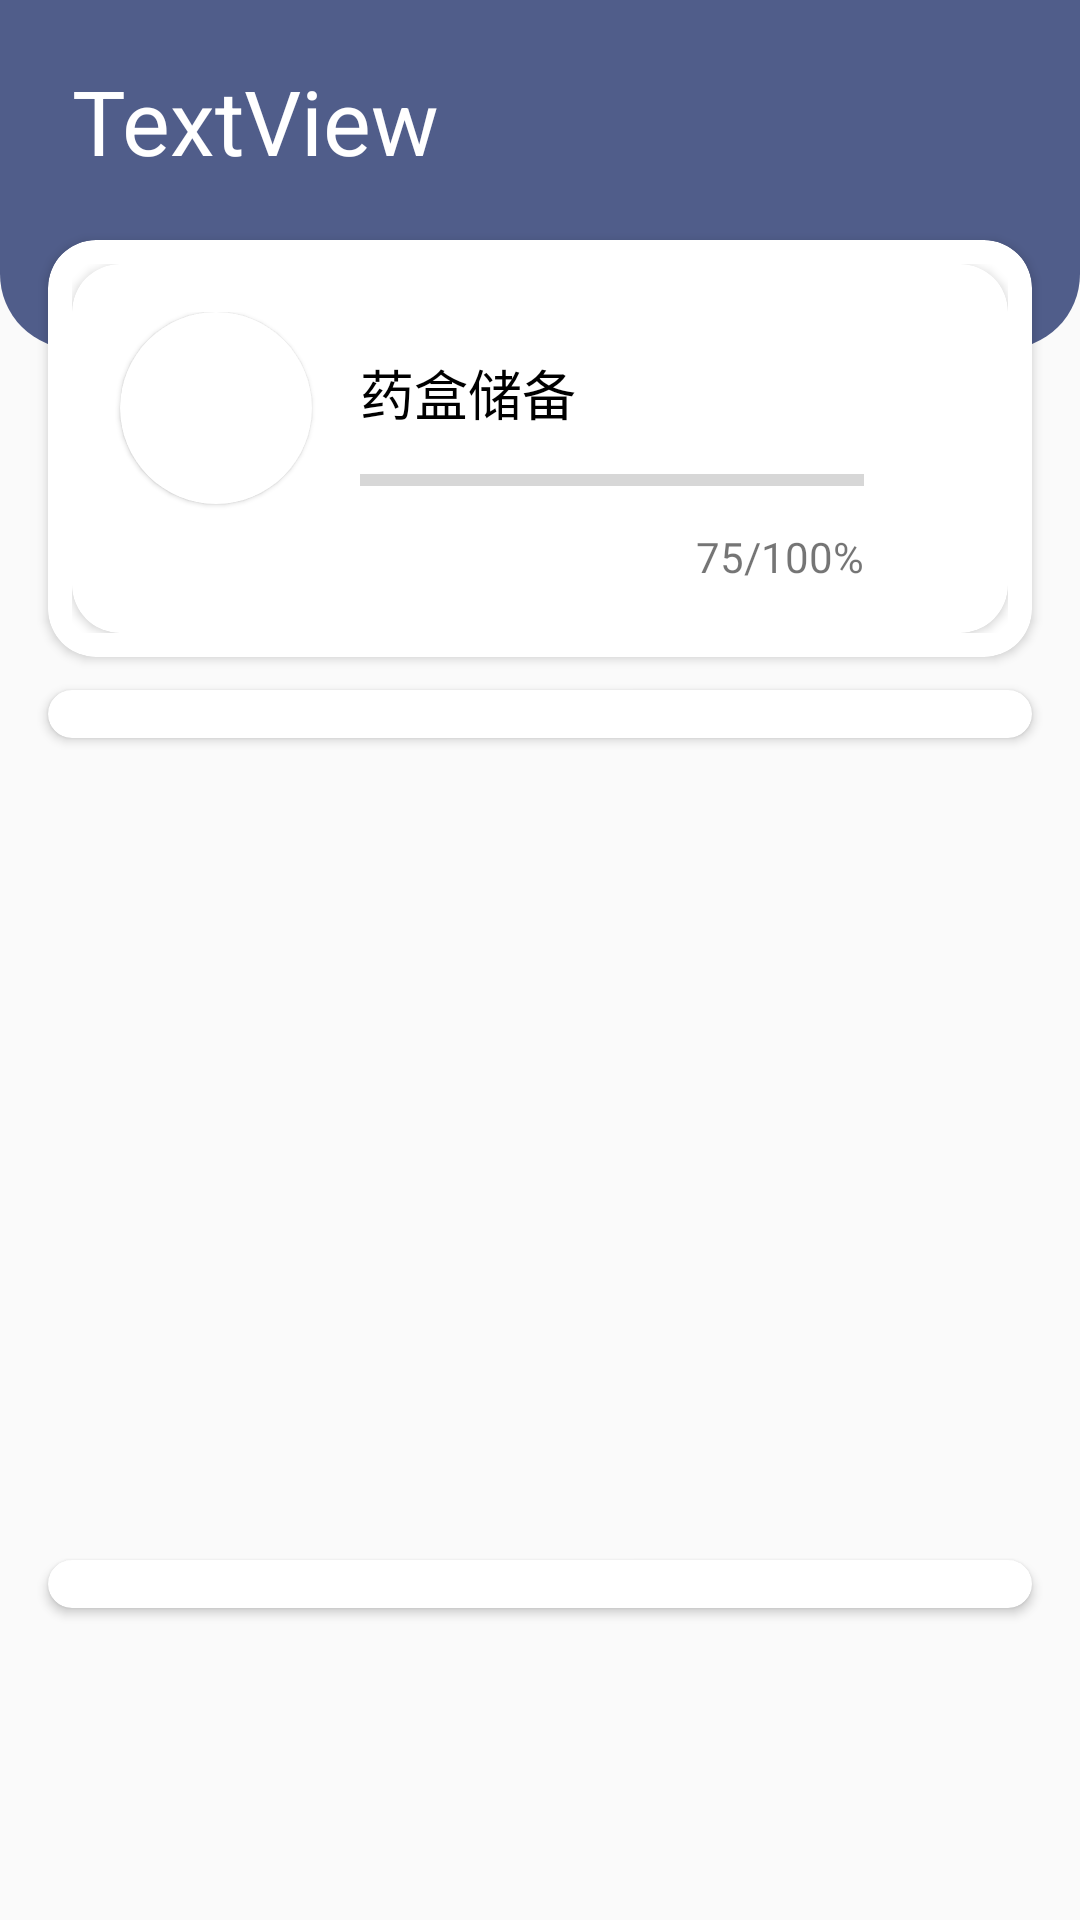

Reconstruct the res/layout file that produces this screen, plus the resources it refers to.
<!-- AndroidManifest.xml: application theme AppTheme -->
<!-- res/layout/activity_purchase_notice.xml -->
<?xml version="1.0" encoding="utf-8"?>
<androidx.constraintlayout.widget.ConstraintLayout
    xmlns:android="http://schemas.android.com/apk/res/android"
    xmlns:app="http://schemas.android.com/apk/res-auto"
    xmlns:tools="http://schemas.android.com/tools"
    android:layout_width="match_parent"
    android:layout_height="match_parent">

    <include
        android:id="@+id/top_bar"
        layout="@layout/top_action_bar"
        android:layout_width="0dp"
        android:layout_height="wrap_content"
        app:layout_constraintEnd_toEndOf="parent"
        app:layout_constraintHorizontal_bias="0.0"
        app:layout_constraintStart_toStartOf="parent"
        app:layout_constraintTop_toTopOf="parent" />

    <androidx.cardview.widget.CardView
        android:id="@+id/cardView1"
        android:layout_width="0dp"
        android:layout_height="wrap_content"
        android:layout_marginStart="16dp"
        android:layout_marginTop="80dp"
        android:layout_marginEnd="16dp"
        app:cardCornerRadius="16dp"
        app:contentPadding="8dp"
        app:layout_constraintBottom_toBottomOf="@+id/cardView2"
        app:layout_constraintEnd_toEndOf="parent"
        app:layout_constraintHorizontal_bias="0.0"
        app:layout_constraintStart_toStartOf="parent"
        app:layout_constraintTop_toTopOf="@+id/top_bar"
        app:layout_constraintVertical_bias="0">

        <include
            android:id="@+id/med_card"
            layout="@layout/med_availability_card"
            android:layout_width="match_parent"
            android:layout_height="wrap_content"
            android:adjustViewBounds="true"
            tools:layout_editor_absoluteX="5dp"
            tools:layout_editor_absoluteY="363dp" />

    </androidx.cardview.widget.CardView>

    <androidx.cardview.widget.CardView
        android:id="@+id/cardView2"
        android:layout_width="0dp"
        android:layout_height="wrap_content"
        android:layout_marginStart="16dp"
        android:layout_marginTop="150dp"
        android:layout_marginEnd="16dp"
        app:cardCornerRadius="16dp"
        app:contentPadding="8dp"
        app:layout_constraintBottom_toBottomOf="parent"
        app:layout_constraintEnd_toEndOf="parent"
        app:layout_constraintHorizontal_bias="0.0"
        app:layout_constraintStart_toStartOf="parent"
        app:layout_constraintTop_toBottomOf="@+id/cardView3"
        app:layout_constraintTop_toTopOf="@+id/cardView1"
        app:layout_constraintVertical_bias="0">

        <ImageView
            android:id="@+id/imageView4"
            android:layout_width="match_parent"
            android:layout_height="wrap_content"
            android:adjustViewBounds="true"
            app:srcCompat="@drawable/yaopin1" />

    </androidx.cardview.widget.CardView>

    <androidx.cardview.widget.CardView
        android:id="@+id/cardView3"
        android:layout_width="0dp"
        android:layout_height="wrap_content"
        android:layout_marginStart="16dp"
        android:layout_marginTop="290dp"
        android:layout_marginEnd="16dp"
        app:cardCornerRadius="16dp"
        app:contentPadding="8dp"
        app:layout_constraintBottom_toBottomOf="parent"
        app:layout_constraintEnd_toEndOf="parent"
        app:layout_constraintHorizontal_bias="0.0"
        app:layout_constraintStart_toStartOf="parent"
        app:layout_constraintTop_toTopOf="@+id/cardView2"
        app:layout_constraintVertical_bias="0">

        <ImageView
            android:id="@+id/imageView5"
            android:layout_width="match_parent"
            android:layout_height="wrap_content"
            android:adjustViewBounds="true"
            app:srcCompat="@drawable/yaopin2" />

    </androidx.cardview.widget.CardView>


</androidx.constraintlayout.widget.ConstraintLayout>
<!-- res/layout/top_action_bar.xml (included above) -->
<?xml version="1.0" encoding="utf-8"?>
<androidx.constraintlayout.widget.ConstraintLayout xmlns:android="http://schemas.android.com/apk/res/android"
    xmlns:app="http://schemas.android.com/apk/res-auto"
    xmlns:tools="http://schemas.android.com/tools"
    android:layout_width="match_parent"
    android:layout_height="wrap_content"
    android:background="@drawable/cornersview"
    android:paddingStart="24dp"
    android:paddingTop="20dp"
    android:paddingEnd="24dp"
    android:paddingBottom="56dp">

    <TextView
        android:id="@+id/top_title"
        android:layout_width="wrap_content"
        android:layout_height="wrap_content"
        android:textColor="@color/white"
        android:textSize="30sp"
        app:layout_constraintStart_toStartOf="parent"
        app:layout_constraintTop_toTopOf="parent"
        tools:text="TextView" />

    <ImageView
        android:id="@+id/settings"
        android:layout_width="40dp"
        android:layout_height="40dp"
        android:scaleType="fitXY"
        app:layout_constraintEnd_toEndOf="parent"
        app:layout_constraintTop_toTopOf="parent"
        app:srcCompat="@drawable/ic_baseline_settings_24dp" />
</androidx.constraintlayout.widget.ConstraintLayout>
<!-- res/layout/med_availability_card.xml (included above) -->
<?xml version="1.0" encoding="utf-8"?>
<androidx.cardview.widget.CardView xmlns:android="http://schemas.android.com/apk/res/android"
    xmlns:app="http://schemas.android.com/apk/res-auto"
    xmlns:tools="http://schemas.android.com/tools"
    android:layout_width="match_parent"
    android:layout_height="wrap_content"
    app:cardCornerRadius="16dp">

    <androidx.constraintlayout.widget.ConstraintLayout
        android:layout_width="match_parent"
        android:layout_height="wrap_content"
        android:paddingTop="16dp"
        android:paddingBottom="16dp">

        <androidx.cardview.widget.CardView
            android:id="@+id/cardView"
            android:layout_width="wrap_content"
            android:layout_height="wrap_content"
            android:layout_marginStart="16dp"
            app:cardCornerRadius="192dp"
            app:cardElevation="1dp"
            app:layout_constraintStart_toStartOf="parent"
            app:layout_constraintTop_toTopOf="parent">

            <ImageView
                android:layout_width="64dp"
                android:layout_height="64dp"
                app:srcCompat="@drawable/meds" />
        </androidx.cardview.widget.CardView>

        <TextView
            android:layout_width="wrap_content"
            android:layout_height="wrap_content"
            android:layout_marginStart="16dp"
            android:layout_marginBottom="8dp"
            android:text="药盒储备"
            android:textColor="#000000"
            android:textSize="18sp"
            app:layout_constraintBottom_toTopOf="@+id/progressBar"
            app:layout_constraintStart_toEndOf="@+id/cardView" />

        <ProgressBar
            android:id="@+id/progressBar"
            style="?android:attr/progressBarStyleHorizontal"
            android:layout_width="0dp"
            android:layout_height="wrap_content"
            android:layout_marginStart="16dp"
            android:layout_marginEnd="48dp"
            app:layout_constraintBottom_toBottomOf="@+id/cardView"
            app:layout_constraintEnd_toEndOf="parent"
            app:layout_constraintStart_toEndOf="@+id/cardView" />

        <TextView
            android:id="@+id/availPercent"
            android:layout_width="wrap_content"
            android:layout_height="wrap_content"
            android:layout_marginTop="8dp"
            app:layout_constraintEnd_toEndOf="@+id/progressBar"
            app:layout_constraintTop_toBottomOf="@+id/progressBar"
            tools:text="75/100%" />
    </androidx.constraintlayout.widget.ConstraintLayout>
</androidx.cardview.widget.CardView>
<!-- resources referenced by this layout -->
<resources>
  <color name="white">#ffffff</color>
  <!-- drawable cornersview (drawable) -->
  <?xml version="1.0" encoding="utf-8"?>
  <shape android:shape="rectangle"
      xmlns:android="http://schemas.android.com/apk/res/android">
      <solid android:color="#505d8a" />
      <corners android:bottomLeftRadius="25dp" android:bottomRightRadius="25dp"/>
  </shape>
  <!-- drawable meds: jpg bitmap (drawable-v24, 33237 bytes) -->
  <!-- drawable yaopin1: jpg bitmap (drawable-v24, 139281 bytes) -->
  <!-- drawable yaopin2: jpg bitmap (drawable-v24, 91245 bytes) -->
  <style name="AppTheme" parent="Theme.AppCompat.Light.DarkActionBar">
          
          <item name="colorPrimary">@color/insideBlue</item>
          <item name="colorPrimaryDark">@color/outsideBlue</item>
          <item name="colorAccent">@color/textColorPrimary</item>
      </style>
  <color name="insideBlue">#58ade5</color>
  <color name="outsideBlue">#2690f8</color>
  <color name="textColorPrimary">#ffffff</color>
</resources>
